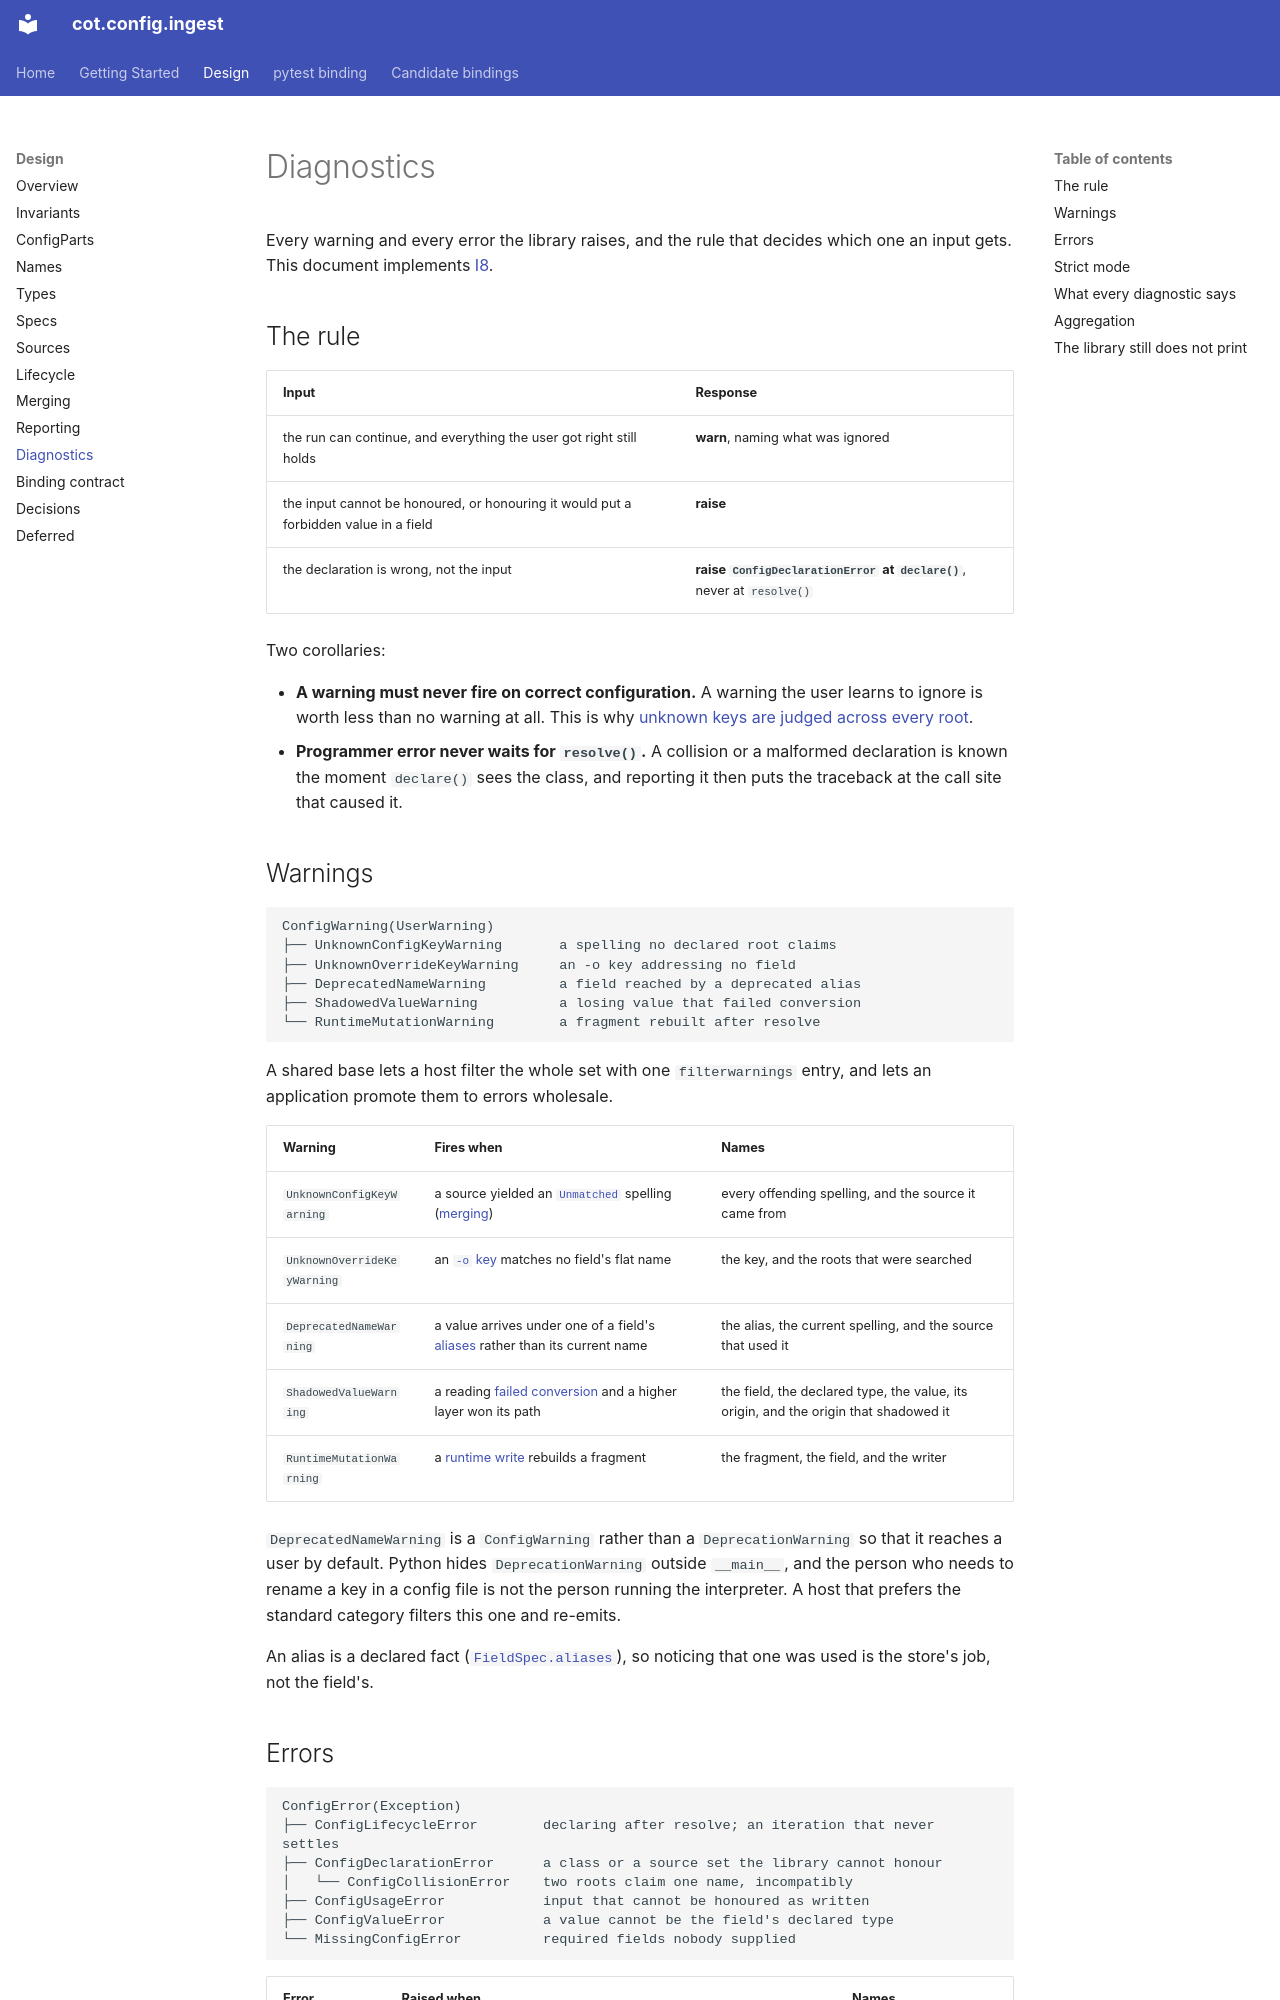

repository: cogs-of-testing/cot.config.ingest · page: design/diagnostics/index.html · generator: mkdocs

# Diagnostics

Every warning and every error the library raises, and the rule that decides
which one an input gets. This document implements [I8](invariants.md#i8).

## The rule

| Input | Response |
|---|---|
| the run can continue, and everything the user got right still holds | **warn**, naming what was ignored |
| the input cannot be honoured, or honouring it would put a forbidden value in a field | **raise** |
| the declaration is wrong, not the input | **raise `ConfigDeclarationError` at `declare()`**, never at `resolve()` |

Two corollaries:

- **A warning must never fire on correct configuration.** A warning the user
  learns to ignore is worth less than no warning at all. This is why
  [unknown keys are judged across every root](names.md#unknown-keys-are-judged-across-every-declared-root).
- **Programmer error never waits for `resolve()`.** A collision or a malformed
  declaration is known the moment `declare()` sees the class, and reporting it
  then puts the traceback at the call site that caused it.

## Warnings

```
ConfigWarning(UserWarning)
├── UnknownConfigKeyWarning       a spelling no declared root claims
├── UnknownOverrideKeyWarning     an -o key addressing no field
├── DeprecatedNameWarning         a field reached by a deprecated alias
├── ShadowedValueWarning          a losing value that failed conversion
└── RuntimeMutationWarning        a fragment rebuilt after resolve
```

A shared base lets a host filter the whole set with one `filterwarnings` entry,
and lets an application promote them to errors wholesale.

| Warning | Fires when | Names |
|---|---|---|
| `UnknownConfigKeyWarning` | a source yielded an [`Unmatched`](sources.md#the-protocol) spelling ([merging](merging.md#unknown-keys)) | every offending spelling, and the source it came from |
| `UnknownOverrideKeyWarning` | an [`-o` key](names.md#the-o-override-key) matches no field's flat name | the key, and the roots that were searched |
| `DeprecatedNameWarning` | a value arrives under one of a field's [aliases](specs.md#the-record) rather than its current name | the alias, the current spelling, and the source that used it |
| `ShadowedValueWarning` | a reading [failed conversion](types.md#when-conversion-fails) and a higher layer won its path | the field, the declared type, the value, its origin, and the origin that shadowed it |
| `RuntimeMutationWarning` | a [runtime write](lifecycle.md#the-runtime-layer) rebuilds a fragment | the fragment, the field, and the writer |

`DeprecatedNameWarning` is a `ConfigWarning` rather than a `DeprecationWarning`
so that it reaches a user by default. Python hides `DeprecationWarning` outside
`__main__`, and the person who needs to rename a key in a config file is not the
person running the interpreter. A host that prefers the standard category
filters this one and re-emits.

An alias is a declared fact ([`FieldSpec.aliases`](specs.md#the-record)), so
noticing that one was used is the store's job, not the field's.
